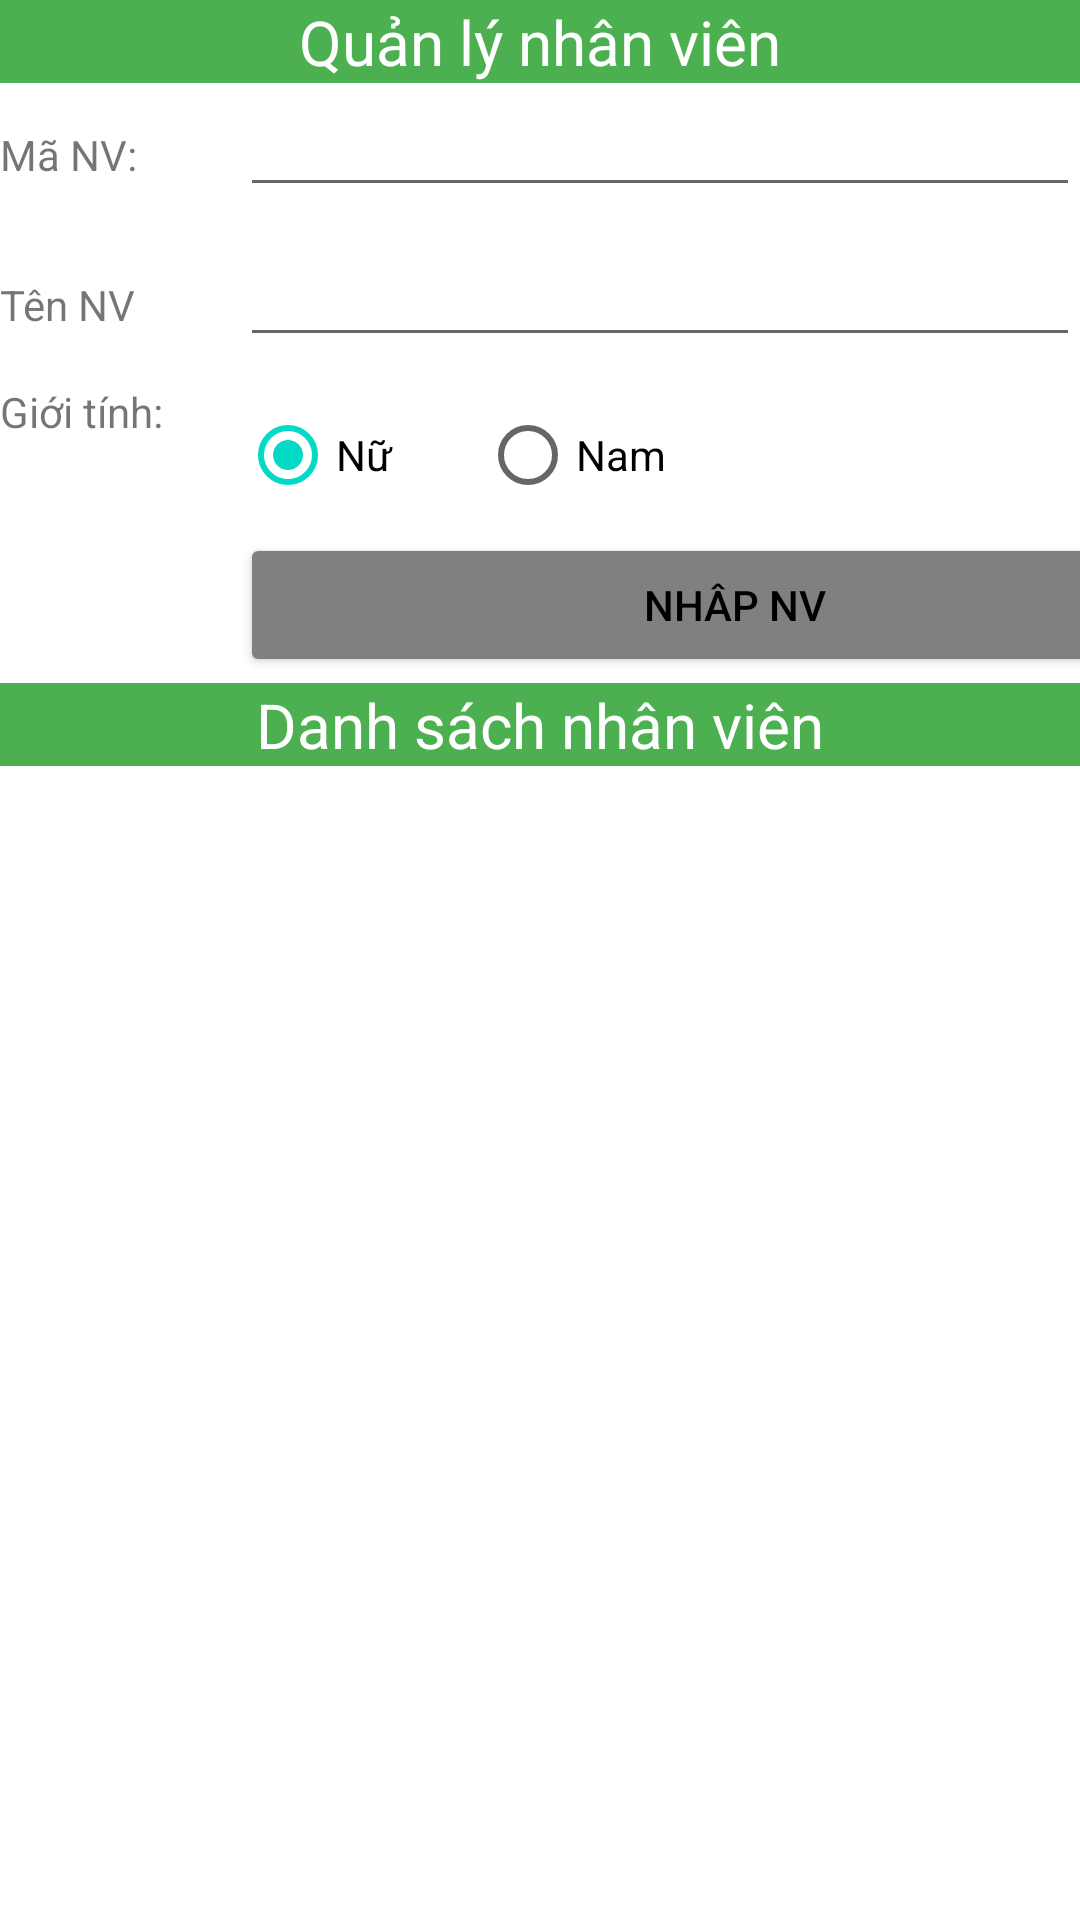

Android layout source for this screen:
<!-- AndroidManifest.xml: application theme Theme.Lab4_NguyenCatTuong_2001216298 -->
<!-- res/layout/activity_bai3.xml -->
<?xml version="1.0" encoding="utf-8"?>
<LinearLayout xmlns:android="http://schemas.android.com/apk/res/android"
    xmlns:app="http://schemas.android.com/apk/res-auto"
    xmlns:tools="http://schemas.android.com/tools"
    android:layout_width="match_parent"
    android:layout_height="match_parent"
    android:orientation="vertical"
    tools:context=".Bai3">

    <TextView
        android:id="@+id/textView4"
        android:layout_width="match_parent"
        android:layout_height="wrap_content"
        android:gravity="center"
        android:textColor="@color/white"
        android:textSize="10pt"
        android:background="#4CAF50"
        android:text="Quản lý nhân viên" />

    <LinearLayout
        android:layout_width="match_parent"
        android:layout_height="wrap_content"
        android:orientation="vertical">

        <LinearLayout
            android:layout_width="match_parent"
            android:layout_height="50dp"
            android:orientation="horizontal">

            <TextView
                android:id="@+id/tvMaNV3a"
                android:layout_width="80dp"
                android:layout_height="wrap_content"


                android:text="Mã NV:" />

            <EditText
                android:id="@+id/edtMaNV3a"
                android:layout_width="match_parent"
                android:layout_height="wrap_content"
                android:ems="10"
                android:inputType="textPersonName"
                android:text="" />

        </LinearLayout>

        <LinearLayout
            android:layout_width="match_parent"
            android:layout_height="50dp"
            android:orientation="horizontal">

            <TextView
                android:id="@+id/textView3"
                android:layout_width="80dp"
                android:layout_height="wrap_content"

                android:text="Tên NV" />

            <EditText
                android:id="@+id/edtTenNV3a"
                android:layout_width="match_parent"
                android:layout_height="wrap_content"
                android:ems="10"
                android:inputType="textPersonName"
                android:text="" />
        </LinearLayout>

        <LinearLayout
            android:layout_width="match_parent"
            android:layout_height="100dp"
            android:orientation="horizontal">

            <TextView
                android:id="@+id/textView2"
                android:layout_width="80dp"
                android:layout_height="wrap_content"
                android:text="Giới tính:" />

            <LinearLayout
                android:layout_width="match_parent"
                android:layout_height="100dp"
                android:orientation="vertical">

                <RadioGroup
                    android:layout_width="match_parent"
                    android:layout_height="50dp"
                    android:orientation="horizontal">

                    <RadioButton
                        android:id="@+id/radNu3a"
                        android:layout_width="80dp"
                        android:layout_height="wrap_content"
                        android:checked="true"
                        android:text="Nữ" />

                    <RadioButton
                        android:id="@+id/radNam3a"
                        android:layout_width="80dp"
                        android:layout_height="wrap_content"
                        android:text="Nam" />

                </RadioGroup>

                <Button
                    android:id="@+id/btnNhapNV3a"
                    android:layout_width="330dp"
                    android:layout_height="wrap_content"
                    android:backgroundTint="#808080"
                    android:text="Nhâp NV"
                    android:textColor="@color/black" />
            </LinearLayout>

        </LinearLayout>

        <LinearLayout
            android:layout_width="match_parent"
            android:layout_height="50dp"
            android:orientation="horizontal">

            <TextView
                android:id="@+id/textView"
                android:layout_width="360dp"
                android:layout_height="wrap_content"
                android:background="#4CAF50"
                android:gravity="center"
                android:text="Danh sách nhân viên"
                android:textColor="@color/white"
                android:textSize="10pt" />

            <ImageButton
                android:id="@+id/imbX"
                android:layout_width="50dp"
                android:layout_height="50dp"
                android:scaleType="fitCenter"
                tools:srcCompat="@drawable/dau_x" />

        </LinearLayout>

    </LinearLayout>

    <ListView
        android:id="@+id/lvDsNhanVien"
        android:layout_width="match_parent"
        android:layout_height="match_parent" />

</LinearLayout>
<!-- resources referenced by this layout -->
<resources>
  <style name="Theme.Lab4_NguyenCatTuong_2001216298" parent="Theme.MaterialComponents.DayNight.DarkActionBar">
          
          <item name="colorPrimary">@color/purple_500</item>
          <item name="colorPrimaryVariant">@color/purple_700</item>
          <item name="colorOnPrimary">@color/white</item>
          
          <item name="colorSecondary">@color/teal_200</item>
          <item name="colorSecondaryVariant">@color/teal_700</item>
          <item name="colorOnSecondary">@color/black</item>
          
          <item name="android:statusBarColor">?attr/colorPrimaryVariant</item>
          
      </style>
  <!-- not gathered from this repository: default colours our renderer supplied (Android Studio template values) -->
  <color name="purple_500">#FF6200EE</color>
  <color name="purple_700">#FF3700B3</color>
  <color name="teal_200">#FF03DAC5</color>
  <color name="teal_700">#FF018786</color>
  <color name="black">#FF000000</color>
  <color name="white">#FFFFFFFF</color>
</resources>
